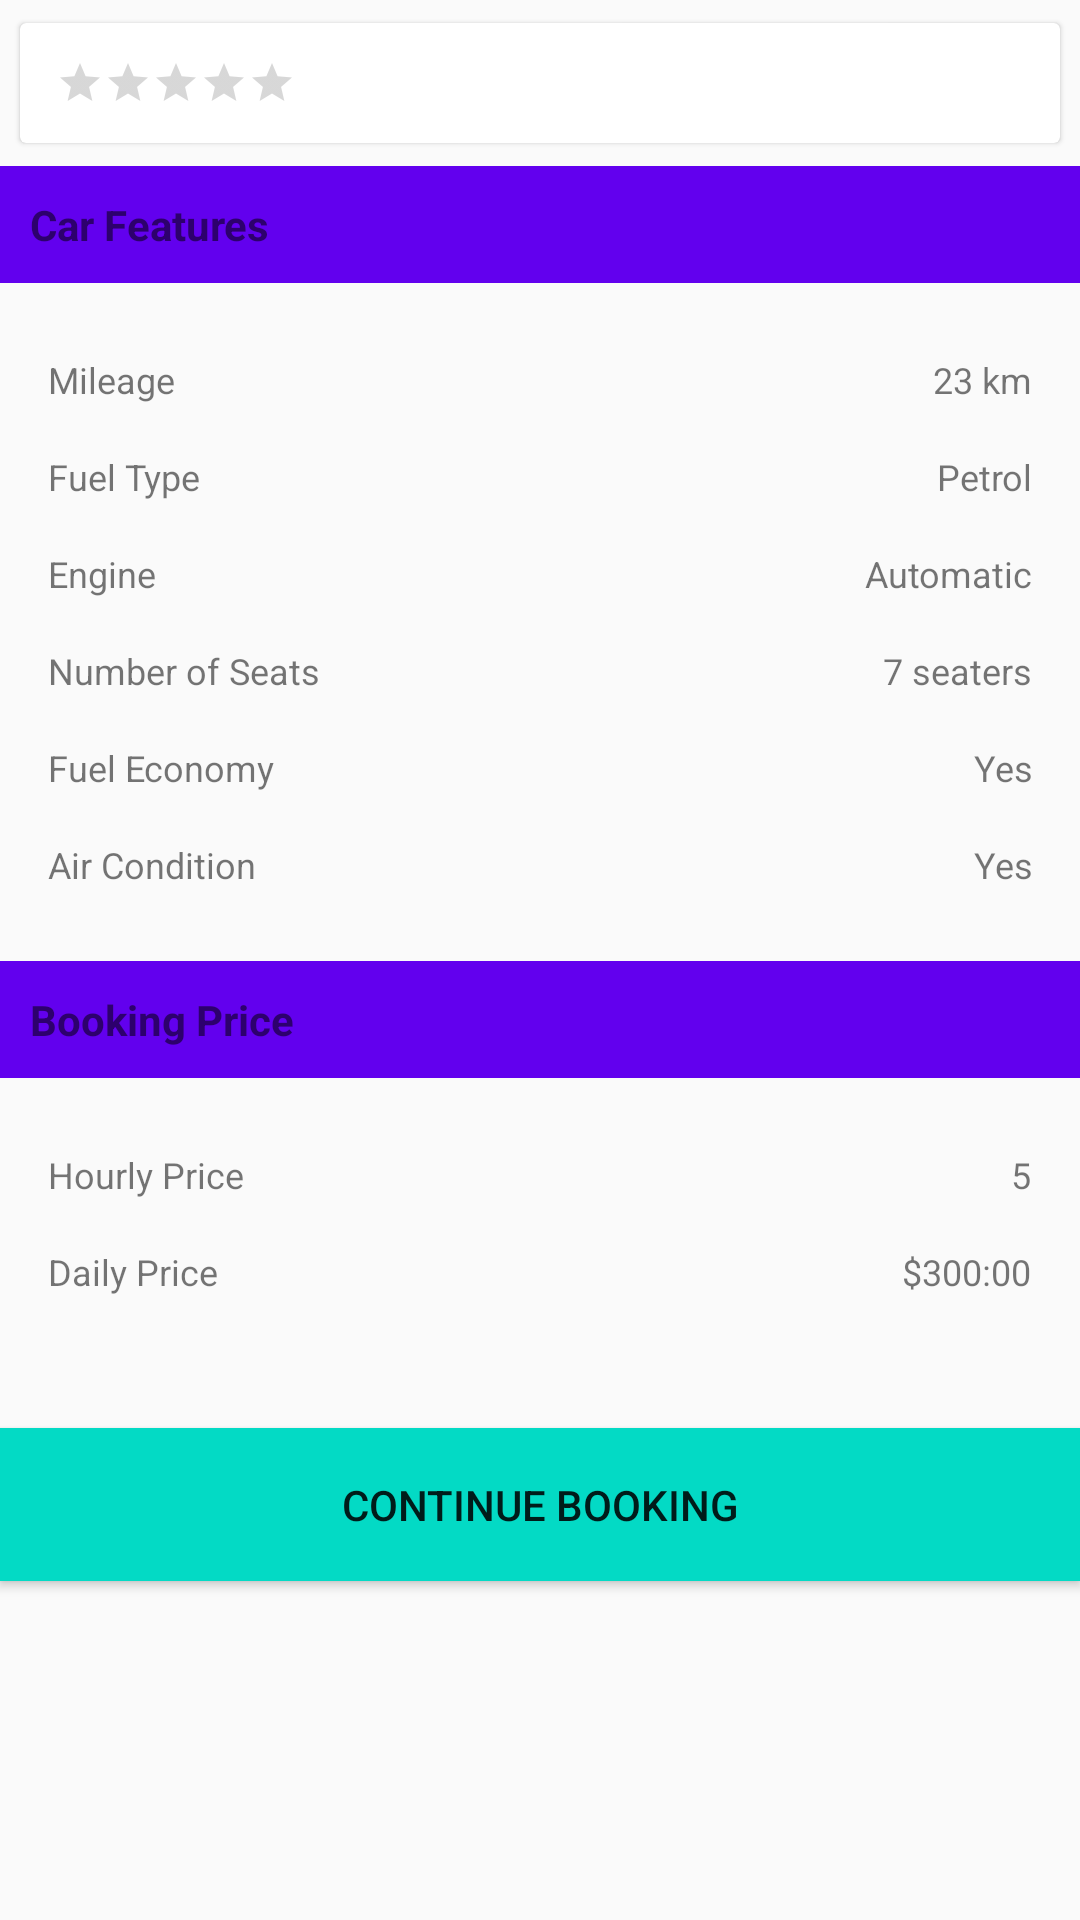

Here is an Android app screen rendered from its layout file. Give the layout XML and the strings, colors and styles it references.
<!-- AndroidManifest.xml: application theme AppTheme -->
<!-- res/layout/content_product.xml -->
<?xml version="1.0" encoding="utf-8"?>
<LinearLayout xmlns:android="http://schemas.android.com/apk/res/android"
    xmlns:app="http://schemas.android.com/apk/res-auto"
    xmlns:tools="http://schemas.android.com/tools"
    android:layout_width="match_parent"
    android:layout_height="match_parent"
    android:orientation="vertical"
    tools:context=".ui.ProductActivity">

    <androidx.cardview.widget.CardView
        android:layout_width="match_parent"
        android:layout_height="wrap_content"
        android:layout_margin="@dimen/_4sdp"
        app:cardElevation="@dimen/_1sdp"
        app:cardUseCompatPadding="true">

        <LinearLayout
            android:layout_width="match_parent"
            android:layout_height="wrap_content"
            android:padding="@dimen/_12sdp"
            android:orientation="horizontal">

            <LinearLayout
                android:layout_width="0dp"
                android:layout_height="wrap_content"
                android:layout_weight="3">

                <RatingBar
                    android:id="@+id/rating_bar"
                    android:layout_width="wrap_content"
                    android:layout_height="wrap_content"
                    style="?android:attr/ratingBarStyleSmall"
                    android:isIndicator="false"
                    android:numStars="5"/>

            </LinearLayout>

            <LinearLayout
                android:layout_width="0dp"
                android:layout_height="wrap_content"
                android:gravity="right"
                android:layout_weight="1">

                <ImageView
                    android:id="@+id/favorite"
                    android:layout_width="wrap_content"
                    android:layout_height="wrap_content"
                    android:contentDescription="@string/app_name"
                    android:src="@drawable/heart"
                    android:layout_gravity="right"/>

            </LinearLayout>

        </LinearLayout>

    </androidx.cardview.widget.CardView>


    <LinearLayout
        android:layout_width="match_parent"
        android:layout_height="wrap_content"
        android:orientation="vertical">

        <TextView
            android:layout_width="match_parent"
            android:layout_height="wrap_content"
            android:background="@color/colorPrimary"
            android:padding="@dimen/_10sdp"
            android:text="Car Features"
            android:textColor="@color/colorWhite"
            android:textSize="@dimen/_14sdp"
            android:textStyle="bold" />
    </LinearLayout>

    <TableLayout
        android:layout_width="match_parent"
        android:layout_height="wrap_content"
        android:padding="@dimen/_16sdp"
        android:stretchColumns="*">

        <TableRow
            android:layout_width="0dp"
            android:layout_height="wrap_content"
            android:paddingBottom="@dimen/_8sdp"
            android:paddingTop="@dimen/_8sdp">

            <TextView
                android:layout_width="wrap_content"
                android:layout_height="wrap_content"
                android:text="Mileage"
                android:textColor="@color/colorSecondaryText"
                android:textSize="@dimen/_12sdp" />

            <TextView
                android:id="@+id/mileage"
                android:layout_width="wrap_content"
                android:layout_height="wrap_content"
                android:gravity="right"
                android:text="23 km"
                android:textColor="@color/colorSecondaryText"
                android:textSize="@dimen/_12sdp" />

        </TableRow>

        <TableRow
            android:layout_width="0dp"
            android:layout_height="wrap_content"
            android:paddingBottom="@dimen/_8sdp"
            android:paddingTop="@dimen/_8sdp">

            <TextView
                android:layout_width="wrap_content"
                android:layout_height="wrap_content"
                android:text="Fuel Type"
                android:textColor="@color/colorSecondaryText"
                android:textSize="@dimen/_12sdp" />

            <TextView
                android:id="@+id/fuel_type"
                android:layout_width="wrap_content"
                android:layout_height="wrap_content"
                android:gravity="right"
                android:text="Petrol"
                android:textColor="@color/colorSecondaryText"
                android:textSize="@dimen/_12sdp" />

        </TableRow>

        <TableRow
            android:layout_width="0dp"
            android:layout_height="wrap_content"
            android:paddingBottom="@dimen/_8sdp"
            android:paddingTop="@dimen/_8sdp">

            <TextView
                android:layout_width="wrap_content"
                android:layout_height="wrap_content"
                android:text="Engine"
                android:textColor="@color/colorSecondaryText"
                android:textSize="@dimen/_12sdp" />

            <TextView
                android:id="@+id/engine"
                android:layout_width="wrap_content"
                android:layout_height="wrap_content"
                android:gravity="right"
                android:text="Automatic"
                android:textColor="@color/colorSecondaryText"
                android:textSize="@dimen/_12sdp" />

        </TableRow>

        <TableRow
            android:layout_width="0dp"
            android:layout_height="wrap_content"
            android:paddingBottom="@dimen/_8sdp"
            android:paddingTop="@dimen/_8sdp">

            <TextView
                android:layout_width="wrap_content"
                android:layout_height="wrap_content"
                android:text="Number of Seats"
                android:textColor="@color/colorSecondaryText"
                android:textSize="@dimen/_12sdp" />

            <TextView
                android:id="@+id/num_of_seats"
                android:layout_width="wrap_content"
                android:layout_height="wrap_content"
                android:gravity="right"
                android:text="7 seaters"
                android:textColor="@color/colorSecondaryText"
                android:textSize="@dimen/_12sdp" />

        </TableRow>


        <TableRow
            android:layout_width="0dp"
            android:layout_height="wrap_content"
            android:paddingBottom="@dimen/_8sdp"
            android:paddingTop="@dimen/_8sdp">

            <TextView
                android:layout_width="wrap_content"
                android:layout_height="wrap_content"
                android:text="Fuel Economy"
                android:textColor="@color/colorSecondaryText"
                android:textSize="@dimen/_12sdp" />

            <TextView
                android:id="@+id/fuel_economy"
                android:layout_width="wrap_content"
                android:layout_height="wrap_content"
                android:gravity="right"
                android:text="Yes"
                android:textColor="@color/colorSecondaryText"
                android:textSize="@dimen/_12sdp" />

        </TableRow>

        <TableRow
            android:layout_width="0dp"
            android:layout_height="wrap_content"
            android:paddingBottom="@dimen/_8sdp"
            android:paddingTop="@dimen/_8sdp">

            <TextView
                android:layout_width="wrap_content"
                android:layout_height="wrap_content"
                android:text="Air Condition"
                android:textColor="@color/colorSecondaryText"
                android:textSize="@dimen/_12sdp" />

            <TextView
                android:id="@+id/air_condition"
                android:layout_width="wrap_content"
                android:layout_height="wrap_content"
                android:gravity="right"
                android:text="Yes"
                android:textColor="@color/colorSecondaryText"
                android:textSize="@dimen/_12sdp" />

        </TableRow>

    </TableLayout>

    <TextView
        android:id="@+id/textView3"
        android:layout_width="match_parent"
        android:layout_height="wrap_content"
        android:background="@color/colorPrimary"
        android:padding="@dimen/_10sdp"
        android:text="Booking Price"
        android:textColor="@color/colorWhite"
        android:textSize="@dimen/_14sdp"
        android:textStyle="bold" />

    <TableLayout
        android:layout_width="match_parent"
        android:layout_height="wrap_content"
        android:padding="@dimen/_16sdp"
        android:stretchColumns="*">

        <TableRow
            android:layout_width="match_parent"
            android:layout_height="match_parent"
            android:paddingBottom="@dimen/_8sdp"
            android:paddingTop="@dimen/_8sdp">

            <TextView
                android:layout_width="wrap_content"
                android:layout_height="wrap_content"
                android:text="Hourly Price"
                android:textColor="@color/colorSecondaryText"
                android:textSize="@dimen/_12sdp" />

            <TextView
                android:id="@+id/hourly_price"
                android:layout_width="wrap_content"
                android:layout_height="wrap_content"
                android:gravity="right"
                android:text="5"
                android:textColor="@color/colorSecondaryText"
                android:textSize="@dimen/_12sdp" />

        </TableRow>

        <TableRow
            android:layout_width="0dp"
            android:layout_height="wrap_content"
            android:paddingBottom="@dimen/_8sdp"
            android:paddingTop="@dimen/_8sdp">

            <TextView
                android:layout_width="wrap_content"
                android:layout_height="wrap_content"
                android:text="Daily Price"
                android:textColor="@color/colorSecondaryText"
                android:textSize="@dimen/_12sdp" />

            <TextView
                android:id="@+id/daily_price"
                android:layout_width="wrap_content"
                android:layout_height="wrap_content"
                android:gravity="right"
                android:text="$300:00"
                android:textColor="@color/colorSecondaryText"
                android:textSize="@dimen/_12sdp" />

        </TableRow>

    </TableLayout>

    <Button
        android:id="@+id/continue_booking"
        android:layout_width="match_parent"
        android:layout_height="wrap_content"
        android:layout_marginTop="@dimen/_20sdp"
        android:background="@color/colorAccent"
        android:padding="@dimen/_16sdp"
        android:text="Continue Booking"
        android:textColor="@color/colorWhite" />

</LinearLayout>
<!-- resources referenced by this layout -->
<resources>
  <dimen name="_10sdp">10dp</dimen>
  <dimen name="_12sdp">12dp</dimen>
  <dimen name="_14sdp">14dp</dimen>
  <dimen name="_16sdp">16dp</dimen>
  <dimen name="_1sdp">1dp</dimen>
  <dimen name="_20sdp">20dp</dimen>
  <dimen name="_4sdp">4dp</dimen>
  <dimen name="_8sdp">8dp</dimen>
  <string name="app_name">Car Booking</string>
  <style name="AppTheme" parent="Theme.AppCompat.DayNight.NoActionBar">
          <item name="colorPrimary">@color/colorDivider</item>
          <item name="colorPrimaryDark">@color/colorDivider</item>
          <item name="colorAccent">@color/colorDivider</item>
      </style>
  <!-- not gathered from this repository: default colours our renderer supplied (Android Studio template values) -->
  <color name="colorPrimary">#FF6200EE</color>
  <color name="colorAccent">#FF03DAC5</color>
</resources>
